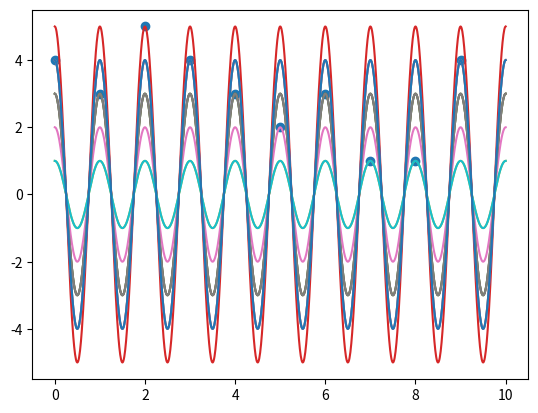

This figure's Python source:
import numpy as np
import matplotlib.pyplot as plt

####                  Random Amplitude Process

#### generate random numbers
N = 100
def U(x0):
   global u 
   x = np.zeros(N+1)
   u = np.zeros(N)

   x[0] = x0
   c = 10
   a = 7**5
   m = 2**31-1

   for i in range(0,N):
      x[i+1] = (a*x[i]+c)%m
      u[i] = x[i+1]/m
 
U(101)

#### Bernoulli Distribution x~Ber(p)
p = 0.5
x = []
for i in range(0,N):
    if u[i]<=p:
        x.append(1)
    else:
        x.append(0)

#### Binomial Distribution x~Bin(n,p)
n = 6
y = []
for i in range(0,60,n):
    s = 0
    for j in range(0,n):
        s = s+x[i+j]
    y.append(s)

plt.plot(y,'o')
plt.show()

#### realization of random amplitude process
O = []
for i in range(0,10):
    def f(x):
        return y[i]*np.cos(2*np.pi*1*x)

    x = np.linspace(0,10,1000)
    O.append(f(x))
    

plt.plot(x,O[0],x,O[1],x,O[2],x,O[3],x,O[4],x,O[5],x,O[6],x,O[7],x,O[8],x,O[9])
plt.show()
